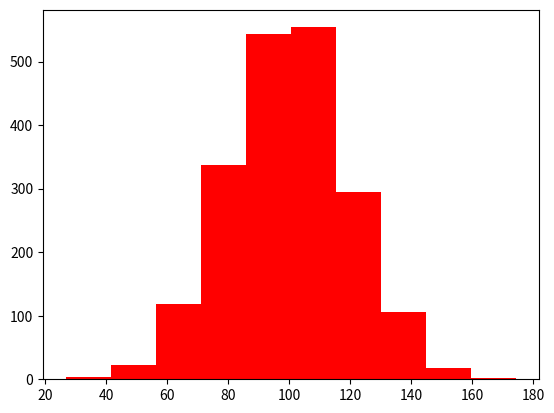

Write Python code to recreate this figure. (Note: this script raises an exception after producing the figure.)
import numpy as np
import matplotlib.pyplot as plt


mu = 100  # mean of distribution
sigma = 20  # standard deviation of distribution
x = mu + sigma * np.random.randn(2000)

plt.hist(x, bins=10,color='red',normed=True)


plt.hist(x, bins=50,color='green',normed=False)
plt.show()


x = np.random.randn(1000)+2
y = np.random.randn(1000)+3

plt.hist2d(x, y, bins=40)
plt.show()